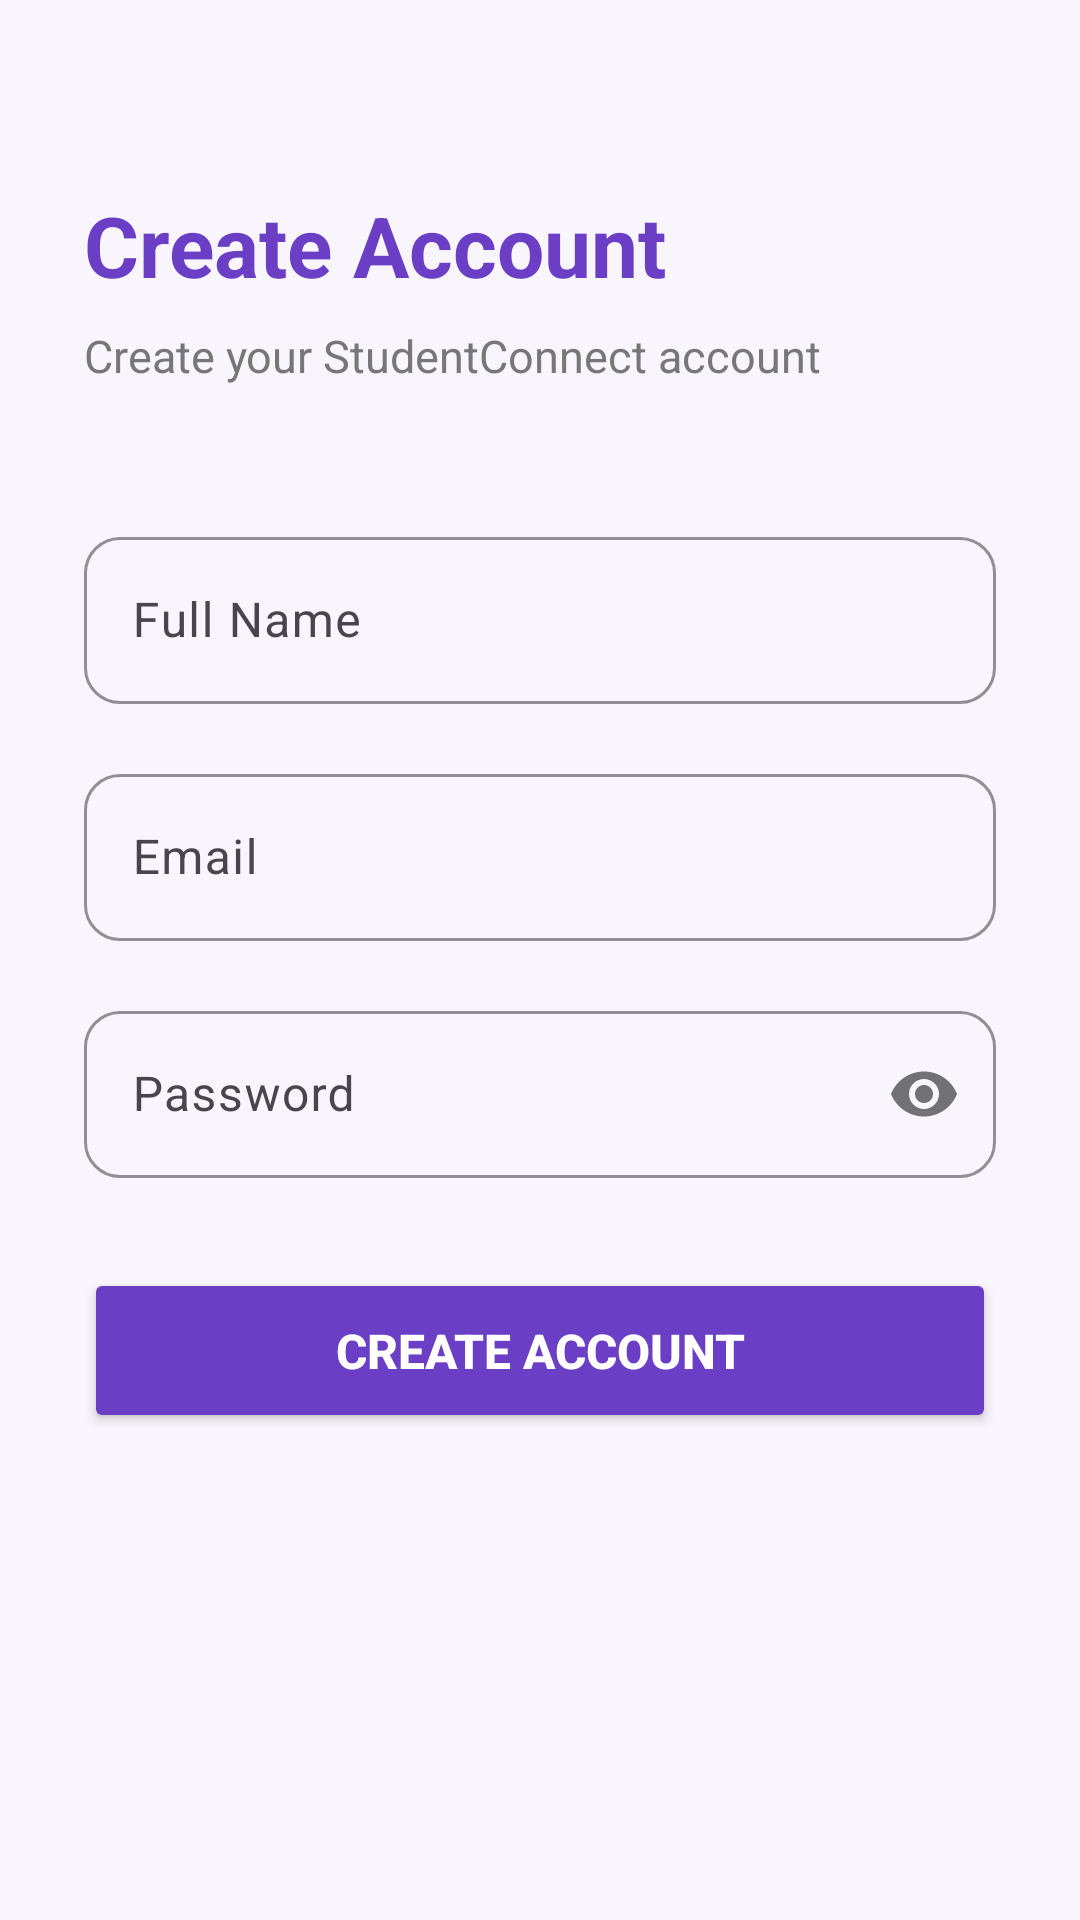

Android layout source for this screen:
<!-- AndroidManifest.xml: application theme Theme.StudentConnect -->
<!-- res/layout/activity_register.xml -->
<?xml version="1.0" encoding="utf-8"?>
<ScrollView
    xmlns:android="http://schemas.android.com/apk/res/android"
    xmlns:app="http://schemas.android.com/apk/res-auto"
    android:layout_width="match_parent"
    android:layout_height="match_parent"
    android:fillViewport="true"
    android:background="#F8F6FC">

    <LinearLayout
        android:layout_width="match_parent"
        android:layout_height="wrap_content"
        android:orientation="vertical"
        android:padding="28dp">

        <TextView
            android:layout_width="wrap_content"
            android:layout_height="wrap_content"
            android:layout_marginTop="35dp"
            android:text="Create Account"
            android:textColor="#6A3FC5"
            android:textSize="28sp"
            android:textStyle="bold" />

        <TextView
            android:layout_width="wrap_content"
            android:layout_height="wrap_content"
            android:layout_marginTop="8dp"
            android:text="Create your StudentConnect account"
            android:textColor="#777777"
            android:textSize="15sp" />

        <com.google.android.material.textfield.TextInputLayout
            android:layout_width="match_parent"
            android:layout_height="wrap_content"
            android:layout_marginTop="45dp"
            android:hint="Full Name"
            app:boxCornerRadiusTopStart="12dp"
            app:boxCornerRadiusTopEnd="12dp"
            app:boxCornerRadiusBottomStart="12dp"
            app:boxCornerRadiusBottomEnd="12dp"
            app:boxStrokeColor="#6A3FC5">

            <com.google.android.material.textfield.TextInputEditText
                android:id="@+id/etName"
                android:layout_width="match_parent"
                android:layout_height="wrap_content"
                android:inputType="textPersonName"
                android:textColor="#000000"
                android:textColorHint="#777777" />

        </com.google.android.material.textfield.TextInputLayout>

        <com.google.android.material.textfield.TextInputLayout
            android:layout_width="match_parent"
            android:layout_height="wrap_content"
            android:layout_marginTop="18dp"
            android:hint="Email"
            app:boxCornerRadiusTopStart="12dp"
            app:boxCornerRadiusTopEnd="12dp"
            app:boxCornerRadiusBottomStart="12dp"
            app:boxCornerRadiusBottomEnd="12dp"
            app:boxStrokeColor="#6A3FC5">

            <com.google.android.material.textfield.TextInputEditText
                android:id="@+id/etEmail"
                android:layout_width="match_parent"
                android:layout_height="wrap_content"
                android:inputType="textEmailAddress"
                android:textColor="#000000"
                android:textColorHint="#777777" />

        </com.google.android.material.textfield.TextInputLayout>

        <com.google.android.material.textfield.TextInputLayout
            android:layout_width="match_parent"
            android:layout_height="wrap_content"
            android:layout_marginTop="18dp"
            android:hint="Password"
            app:passwordToggleEnabled="true"
            app:boxCornerRadiusTopStart="12dp"
            app:boxCornerRadiusTopEnd="12dp"
            app:boxCornerRadiusBottomStart="12dp"
            app:boxCornerRadiusBottomEnd="12dp"
            app:boxStrokeColor="#6A3FC5">

            <com.google.android.material.textfield.TextInputEditText
                android:id="@+id/etPassword"
                android:layout_width="match_parent"
                android:layout_height="wrap_content"
                android:inputType="textPassword"
                android:textColor="#000000"
                android:textColorHint="#777777" />

        </com.google.android.material.textfield.TextInputLayout>

        <Button
            android:id="@+id/btnRegister"
            android:layout_width="match_parent"
            android:layout_height="55dp"
            android:layout_marginTop="30dp"
            android:text="Create Account"
            android:textColor="#FFFFFF"
            android:textSize="16sp"
            android:textStyle="bold"
            android:backgroundTint="#6A3FC5" />

    </LinearLayout>

</ScrollView>
<!-- resources referenced by this layout -->
<resources>
  <style name="Theme.StudentConnect" parent="Base.Theme.StudentConnect" />
  <style name="Base.Theme.StudentConnect" parent="Theme.Material3.DayNight.NoActionBar">
          
          
      </style>
</resources>
